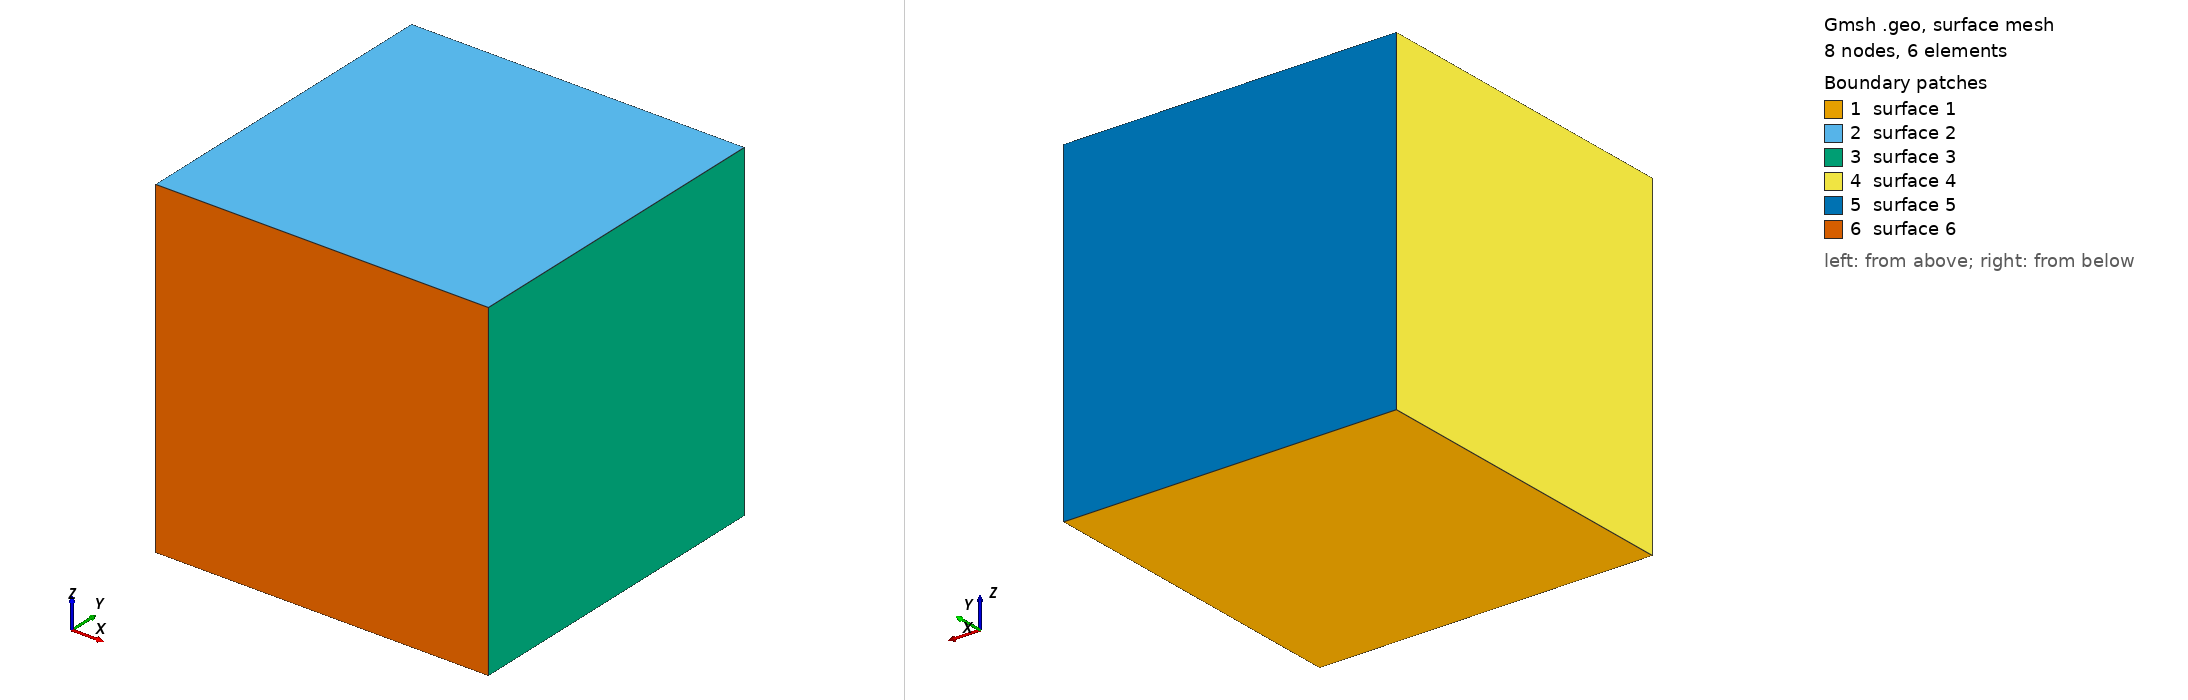

Gmsh geometry script, surface-meshed: 8 nodes, 6 surface elements. Boundary patches (legend numbers): 1 surface 1, 2 surface 2, 3 surface 3, 4 surface 4, 5 surface 5, 6 surface 6. Left view from above one corner, right view from below the opposite corner. The script declares no physical surfaces, so the legend lists its geometric surfaces. The drawing asked Gmsh for element sizes between 1% and 20% of the model's largest extent; the script's own settings can give other sizes.

=== cube.geo (drawn) ===
//-----------------------------------------------------------------------
//   Dimensions in mm
//-----------------------------------------------------------------------

ls = 1.; // specimen length
hs = 1.; // specimen height
ds = 1.; // specimen depth 

//-----------------------------------------------------------------------
//   Default coordinates
//-----------------------------------------------------------------------

x1 = 0.;
y1 = 0.;
z1 = 0.;

x2 = x1 + ls;
y2 = y1;
z2 = z1;

x3 = x2;
y3 = hs;
z3 = z1;

x4 = x1;
y4 = hs;
z4 = z1;

//-----------------------------------------------------------------------
//   Characteristic element sizes
//-----------------------------------------------------------------------

he = 1.; // typical element size

//-----------------------------------------------------------------------
//   Points
//-----------------------------------------------------------------------

Point(1)  = { x1, y1,    z1, he };
Point(2)  = { x2, y2,    z2, he };
Point(3)  = { x3, y3,    z3, he };
Point(4)  = { x4, y4,    z4, he };

Point(5)  = { x1, y1, z1+ds, he };
Point(6)  = { x2, y2, z2+ds, he };
Point(7)  = { x3, y3, z3+ds, he };
Point(8)  = { x4, y4, z4+ds, he };

//-----------------------------------------------------------------------
//   Lines
//-----------------------------------------------------------------------

Line(1)   = {  1,  2 };
Line(2)   = {  2,  3 };
Line(3)   = {  3,  4 };
Line(4)   = {  4,  1 };

Line(5)   = {  5,  6 };
Line(6)   = {  6,  7 };
Line(7)   = {  7,  8 };
Line(8)   = {  8,  5 };

Line(9)   = {  2,  6 };
Line(10)  = {  7,  3 };

Line(11)  = {  1,  5 };
Line(12)  = {  8,  4 };


//-----------------------------------------------------------------------
//   Line Loops, Plane Surfaces, Surface Loop and Physical Surfaces
//-----------------------------------------------------------------------

Line Loop(1) = { -1,  -4, -3,  -2 };
Line Loop(2) = {  5,   6,  7,   8 };

Line Loop(3) = {  2, -10, -6,  -9 };
Line Loop(4) = { 11,  -8,  12,  4 };

Line Loop(5) = { 10,   3, -12, -7 };
Line Loop(6) = {  9,  -5, -11,  1 };

Plane Surface(1) = { 1 };
Plane Surface(2) = { 2 };
Plane Surface(3) = { 3 };
Plane Surface(4) = { 4 };
Plane Surface(5) = { 5 };
Plane Surface(6) = { 6 };

Surface Loop(1)  = { 1, 2, 3, 4, 5, 6 };

Volume(1)        = { 1 };

sizex = 2;
sizey = 2;
sizez = 2;

Transfinite Line { 1,  3,  5,  7 } = sizex;
Transfinite Line { 2,  4,  6,  8 } = sizey;
Transfinite Line { 9, 10, 11, 12 } = sizez;

Transfinite Surface(1) = { 4, 3, 2, 1 };
Transfinite Surface(2) = { 5, 6, 7, 8 };
Transfinite Surface(3) = { 2, 3, 7, 6 };
Transfinite Surface(4) = { 5, 8, 4, 1 };
Transfinite Surface(5) = { 3, 4, 8, 7 };
Transfinite Surface(6) = { 1, 2, 6, 5 };

Recombine Surface { 1, 2, 3, 4, 5, 6 };

Transfinite Volume {1} = { 8, 4, 3, 7, 5, 1, 2, 6 };

//Physical Surface(200)  = { 1, 2, 3, 4, 5, 6 };

//Mesh.SecondOrderLinear = 1;
//Mesh.ElementOrder = 2;

Mesh.SecondOrderLinear = 1;

Physical Volume(100)   = { 1 };

Mesh 3;
Mesh.MshFileVersion = 2.2;
